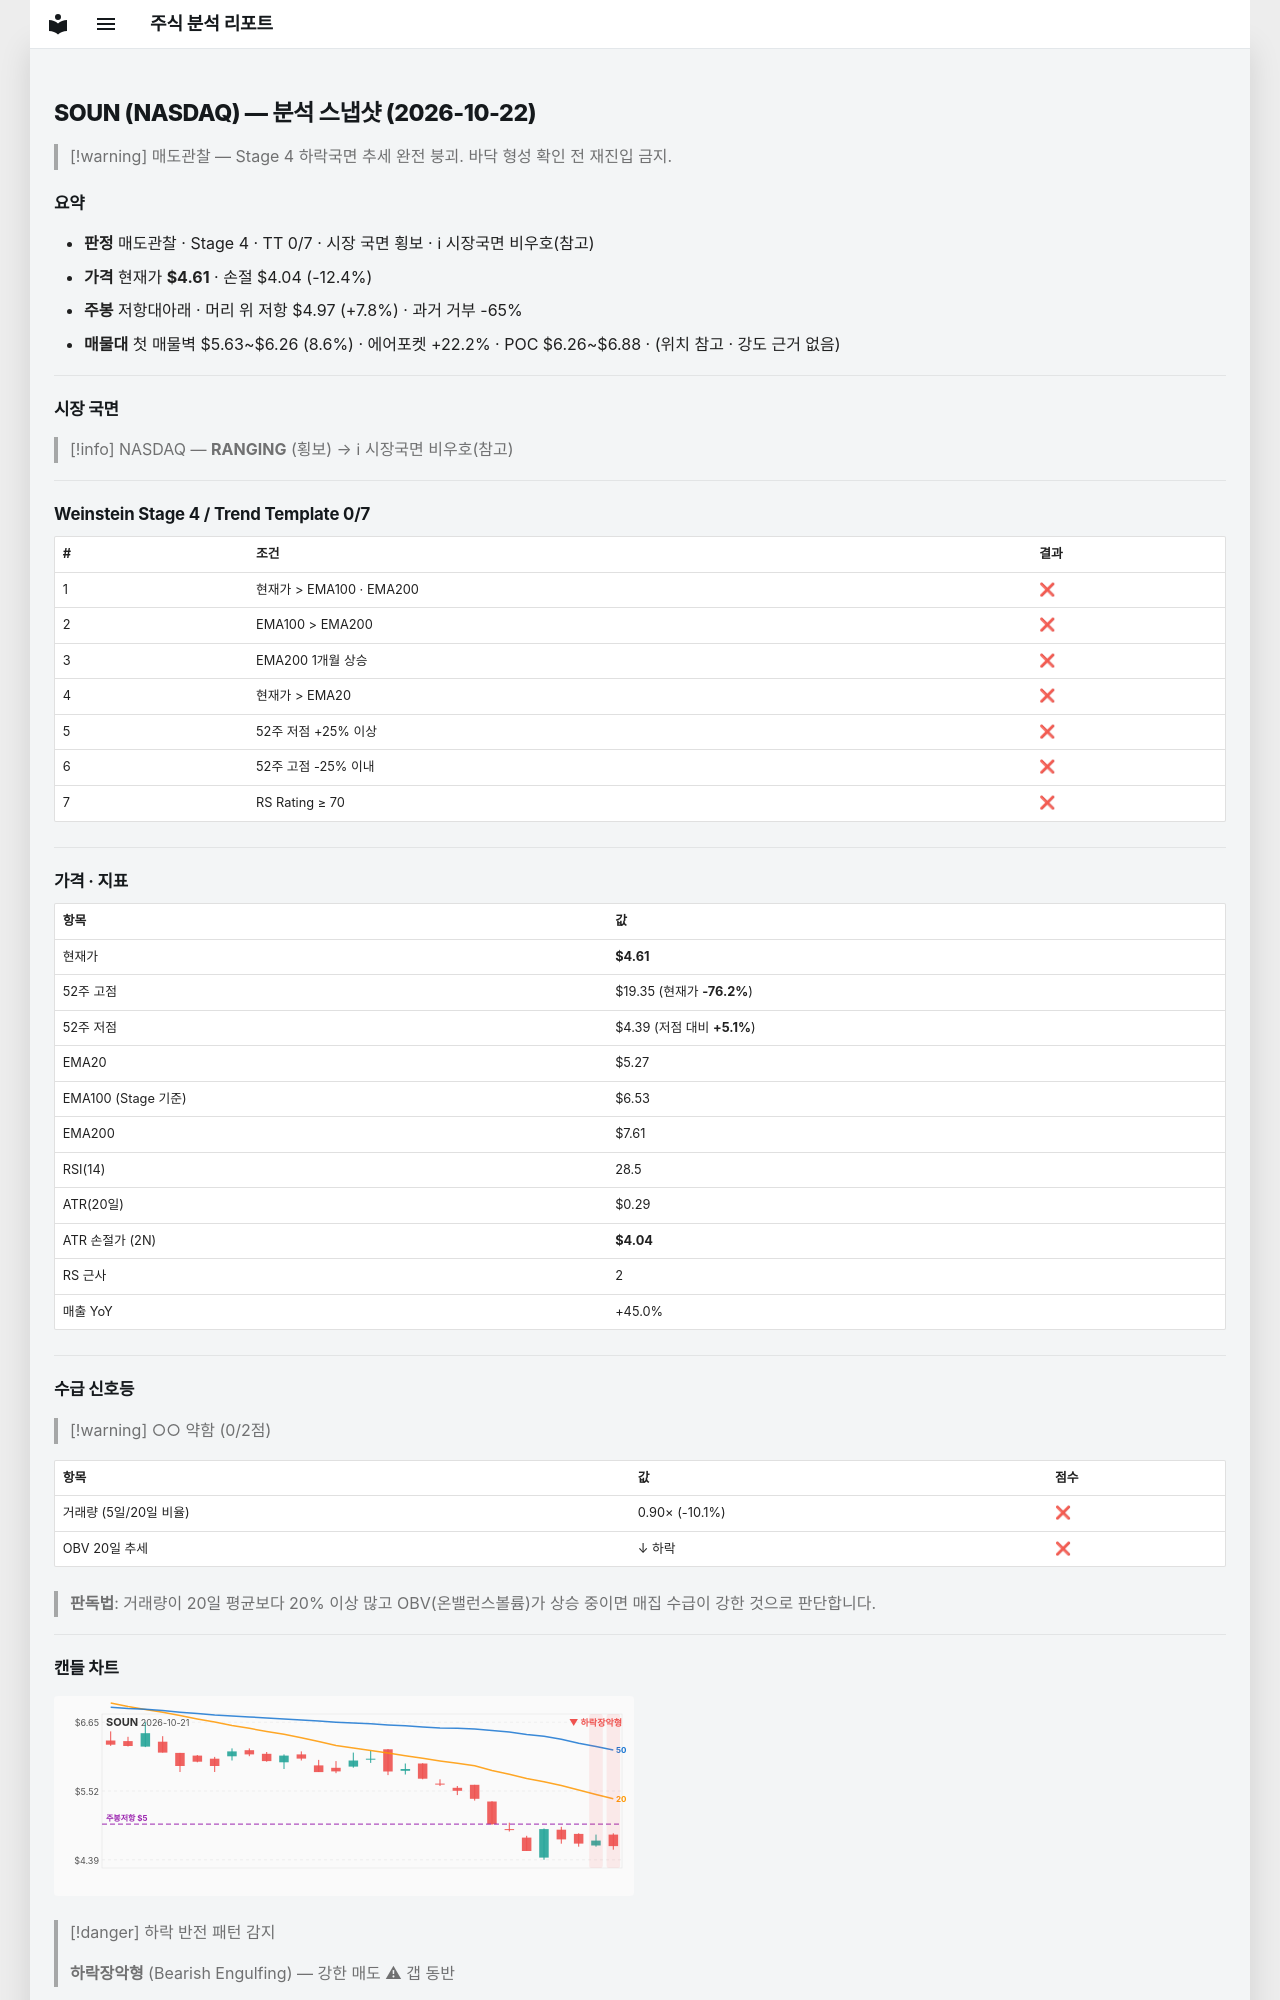

repository: soloandco/stock-reports · page: snapshots/SOUN-2026-10-22/index.html · generator: mkdocs

---
type: analysis-snapshot
title: SOUN 분석 스냅샷
ticker: SOUN
market: NASDAQ
created: 2026-10-22
updated: 2026-10-22
bar-date: 2026-10-21
verdict: 매도관찰
real-rr: 0.63
sma50-gap-pct: -12.6
weekly-position: 저항대아래
weekly-overhead-price: 4.97
weekly-overhead-pct: 7.8
stage: 4
trend-template-score: 0
tt-max: 7
ma-set: ema-20-100-200
price: 4.610000133514404
stop-price: 4.038439902372997
market-regime: RANGING
supply-demand-score: 0/2
supply-demand-label: 약함
status: tracking
tags:
  - stock-agent
  - watchlist
  - SOUN
  - analysis
related:
  - "[[analysis-template]]"
---

# SOUN (NASDAQ) — 분석 스냅샷 (2026-10-22)

> [!warning] 매도관찰 — Stage 4 하락국면
> 추세 완전 붕괴. 바닥 형성 확인 전 재진입 금지.

## 요약

- **판정** 매도관찰 · Stage 4 · TT 0/7 · 시장 국면 횡보 · ℹ 시장국면 비우호(참고)
- **가격** 현재가 **$4.61** · 손절 $4.04 (-12.4%)
- **주봉** 저항대아래 · 머리 위 저항 $4.97 (+7.8%) · 과거 거부 -65%
- **매물대** 첫 매물벽 $5.63~$6.26 (8.6%) · 에어포켓 +22.2% · POC $6.26~$6.88 · (위치 참고 · 강도 근거 없음)

---

## 시장 국면

> [!info] NASDAQ — **RANGING** (횡보) → ℹ 시장국면 비우호(참고)

---

## Weinstein Stage 4 / Trend Template 0/7

| # | 조건 | 결과 |
|---|------|------|
| 1 | 현재가 > EMA100 · EMA200 | ❌ |
| 2 | EMA100 > EMA200 | ❌ |
| 3 | EMA200 1개월 상승 | ❌ |
| 4 | 현재가 > EMA20 | ❌ |
| 5 | 52주 저점 +25% 이상 | ❌ |
| 6 | 52주 고점 -25% 이내 | ❌ |
| 7 | RS Rating ≥ 70 | ❌ |

---

## 가격 · 지표

| 항목 | 값 |
|------|---|
| 현재가 | **$4.61** |
| 52주 고점 | $19.35 (현재가 **-76.2%**) |
| 52주 저점 | $4.39 (저점 대비 **+5.1%**) |
| EMA20 | $5.27 |
| EMA100 (Stage 기준) | $6.53 |
| EMA200 | $7.61 |
| RSI(14) | 28.5 |
| ATR(20일) | $0.29 |
| ATR 손절가 (2N) | **$4.04** |
| RS 근사 | 2 |
| 매출 YoY | +45.0% |

---
## 수급 신호등

> [!warning] ○○ 약함 (0/2점)

| 항목 | 값 | 점수 |
|------|------|------|
| 거래량 (5일/20일 비율) | 0.90× (-10.1%) | ❌ |
| OBV 20일 추세 | ↓ 하락 | ❌ |

> **판독법**: 거래량이 20일 평균보다 20% 이상 많고 OBV(온밸런스볼륨)가 상승 중이면 매집 수급이 강한 것으로 판단합니다.

---
